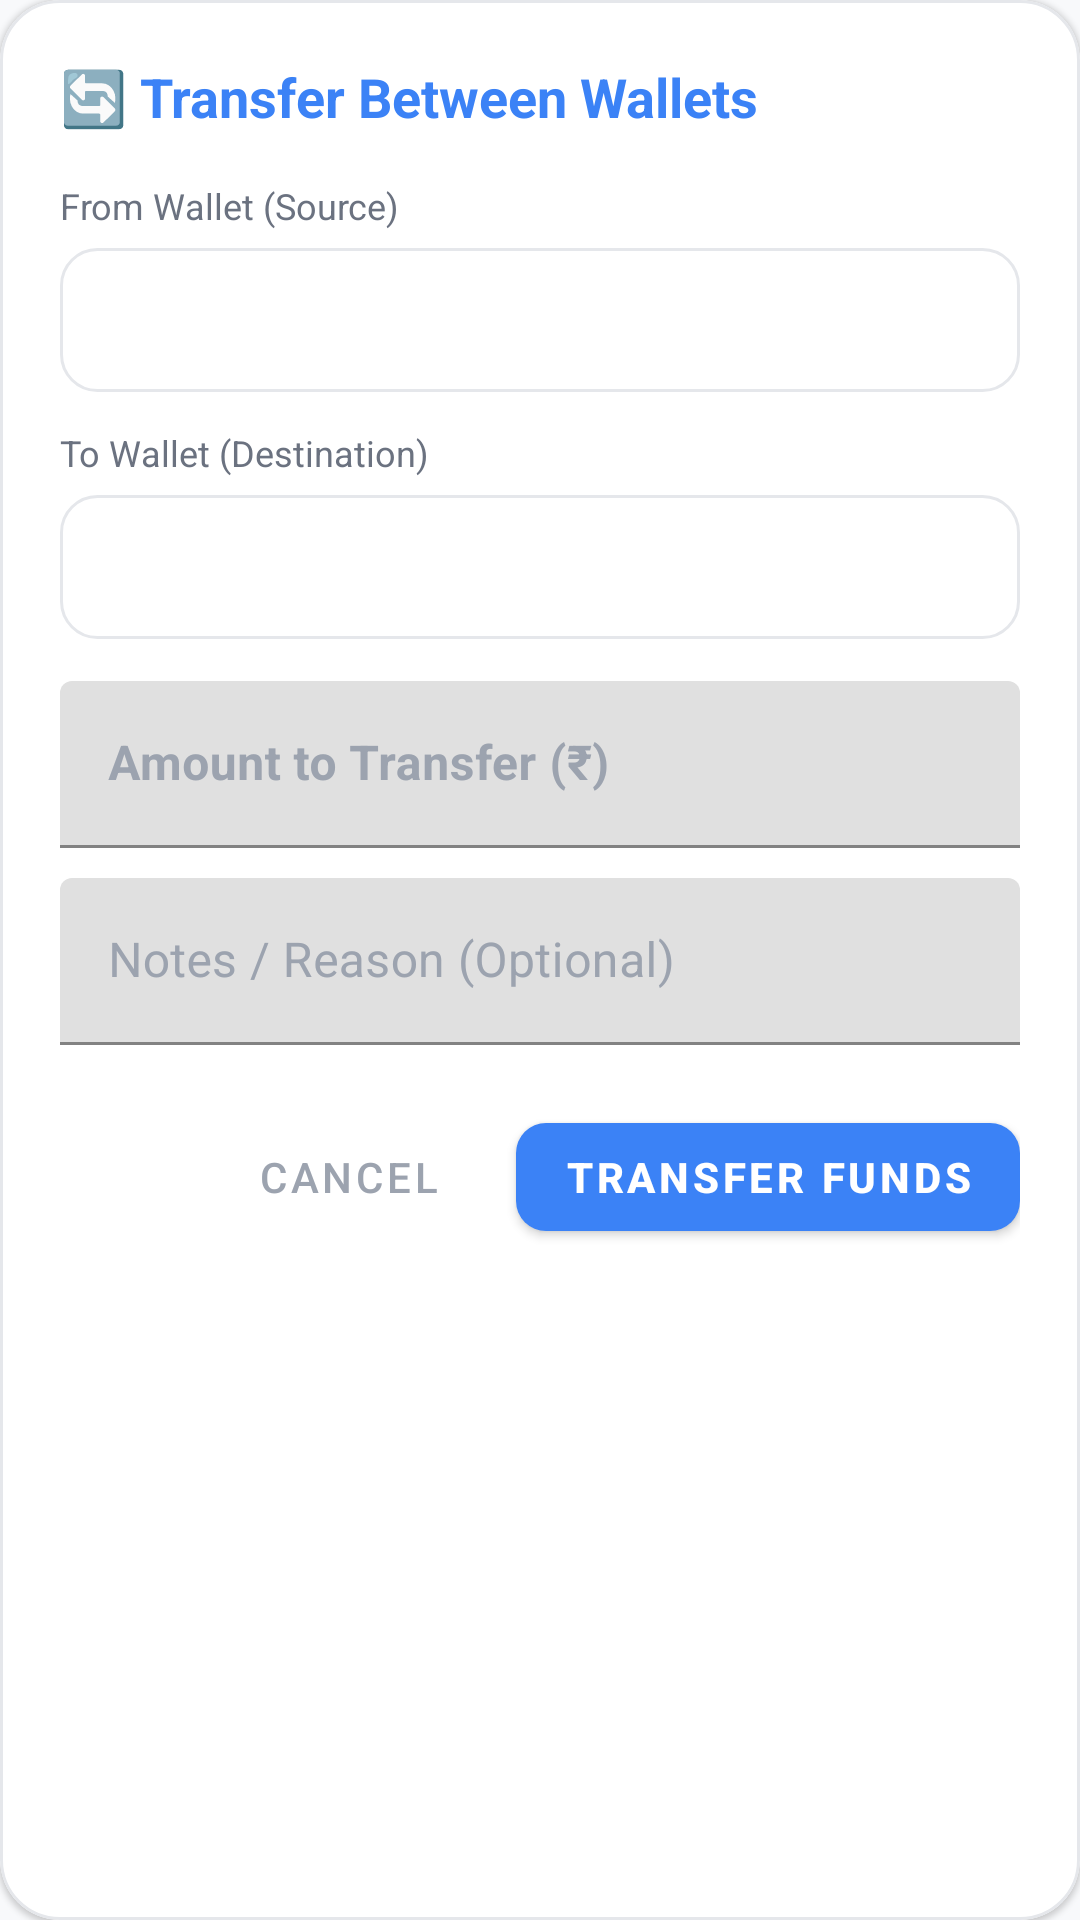

Produce the Android XML layout that renders to this screen, including the resource entries it uses.
<!-- AndroidManifest.xml: application theme Theme.FinTrack -->
<!-- res/layout/dialog_transfer.xml -->
<?xml version="1.0" encoding="utf-8"?>
<com.google.android.material.card.MaterialCardView
    xmlns:android="http://schemas.android.com/apk/res/android"
    xmlns:app="http://schemas.android.com/apk/res-auto"
    android:layout_width="match_parent"
    android:layout_height="wrap_content"
    android:layout_margin="16dp"
    app:cardBackgroundColor="@color/surface_card"
    app:cardCornerRadius="20dp"
    app:strokeColor="@color/surface_card_border"
    app:strokeWidth="1dp">

    <LinearLayout
        android:layout_width="match_parent"
        android:layout_height="wrap_content"
        android:orientation="vertical"
        android:padding="20dp">

        <TextView
            android:layout_width="wrap_content"
            android:layout_height="wrap_content"
            android:text="🔄 Transfer Between Wallets"
            android:textColor="@color/primary"
            android:textSize="18sp"
            android:textStyle="bold" />

        <TextView
            android:layout_width="wrap_content"
            android:layout_height="wrap_content"
            android:layout_marginTop="16dp"
            android:text="From Wallet (Source)"
            android:textColor="@color/text_secondary"
            android:textSize="12sp" />

        <Spinner
            android:id="@+id/spFromWallet"
            android:layout_width="match_parent"
            android:layout_height="48dp"
            android:layout_marginTop="6dp"
            android:background="@drawable/bg_input_field"
            android:paddingStart="12dp"
            android:paddingEnd="12dp" />

        <TextView
            android:layout_width="wrap_content"
            android:layout_height="wrap_content"
            android:layout_marginTop="12dp"
            android:text="To Wallet (Destination)"
            android:textColor="@color/text_secondary"
            android:textSize="12sp" />

        <Spinner
            android:id="@+id/spToWallet"
            android:layout_width="match_parent"
            android:layout_height="48dp"
            android:layout_marginTop="6dp"
            android:background="@drawable/bg_input_field"
            android:paddingStart="12dp"
            android:paddingEnd="12dp" />

        <com.google.android.material.textfield.TextInputLayout
            android:layout_width="match_parent"
            android:layout_height="wrap_content"
            android:layout_marginTop="14dp"
            app:boxStrokeColor="@color/primary"
            app:hintTextColor="@color/primary"
            android:textColorHint="@color/text_muted">

            <com.google.android.material.textfield.TextInputEditText
                android:id="@+id/etTransferAmount"
                android:layout_width="match_parent"
                android:layout_height="wrap_content"
                android:hint="Amount to Transfer (₹)"
                android:inputType="numberDecimal"
                android:textColor="@color/text_primary"
                android:textSize="16sp"
                android:textStyle="bold" />
        </com.google.android.material.textfield.TextInputLayout>

        <com.google.android.material.textfield.TextInputLayout
            android:layout_width="match_parent"
            android:layout_height="wrap_content"
            android:layout_marginTop="10dp"
            app:boxStrokeColor="@color/primary"
            app:hintTextColor="@color/primary"
            android:textColorHint="@color/text_muted">

            <com.google.android.material.textfield.TextInputEditText
                android:id="@+id/etTransferNotes"
                android:layout_width="match_parent"
                android:layout_height="wrap_content"
                android:hint="Notes / Reason (Optional)"
                android:inputType="textCapSentences"
                android:textColor="@color/text_primary" />
        </com.google.android.material.textfield.TextInputLayout>

        <LinearLayout
            android:layout_width="match_parent"
            android:layout_height="wrap_content"
            android:orientation="horizontal"
            android:gravity="end"
            android:layout_marginTop="20dp">

            <com.google.android.material.button.MaterialButton
                android:id="@+id/btnCancelTransfer"
                style="@style/Widget.MaterialComponents.Button.TextButton"
                android:layout_width="wrap_content"
                android:layout_height="wrap_content"
                android:text="Cancel"
                android:textColor="@color/text_muted" />

            <com.google.android.material.button.MaterialButton
                android:id="@+id/btnConfirmTransfer"
                android:layout_width="wrap_content"
                android:layout_height="wrap_content"
                android:layout_marginStart="12dp"
                android:text="Transfer Funds"
                android:textColor="@color/white"
                android:textStyle="bold"
                app:backgroundTint="@color/primary"
                app:cornerRadius="10dp" />
        </LinearLayout>

    </LinearLayout>
</com.google.android.material.card.MaterialCardView>
<!-- resources referenced by this layout -->
<resources>
  <color name="primary">#3B82F6</color>
  <color name="surface_card">#FFFFFF</color>
  <color name="surface_card_border">#E5E7EB</color>
  <color name="text_muted">#9CA3AF</color>
  <color name="text_primary">#111827</color>
  <color name="text_secondary">#6B7280</color>
  <color name="white">#FFFFFF</color>
  <!-- drawable bg_input_field (drawable) -->
  <?xml version="1.0" encoding="utf-8"?>
  <shape xmlns:android="http://schemas.android.com/apk/res/android"
      android:shape="rectangle">
      <solid android:color="@color/surface_input" />
      <stroke
          android:width="1dp"
          android:color="@color/surface_card_border" />
      <corners android:radius="12dp" />
  </shape>
  <style name="Theme.FinTrack" parent="Theme.MaterialComponents.DayNight.NoActionBar">
          
          <item name="colorPrimary">@color/primary</item>
          <item name="colorPrimaryVariant">@color/primary_dark</item>
          <item name="colorOnPrimary">@color/white</item>
          
          
          <item name="colorSecondary">@color/secondary</item>
          <item name="colorSecondaryVariant">@color/accent</item>
          <item name="colorOnSecondary">@color/white</item>
          
          
          <item name="android:statusBarColor">@color/background_light</item>
          <item name="android:windowLightStatusBar" tools:targetApi="m">true</item>
          <item name="android:windowBackground">@color/background_light</item>
          <item name="android:navigationBarColor">@color/background_light</item>
          <item name="android:windowLightNavigationBar" tools:targetApi="o_mr1">true</item>
      </style>
  <color name="surface_input">#FFFFFF</color>
  <color name="primary_dark">#2563EB</color>
  <color name="secondary">#6366F1</color>
  <color name="accent">#4F46E5</color>
  <color name="background_light">#F8F9FB</color>
</resources>
